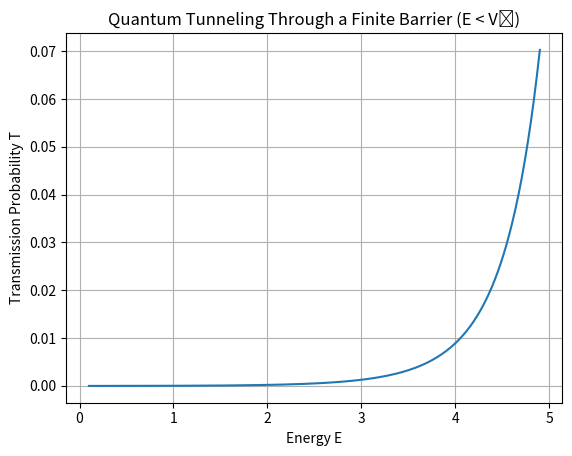

Recreate this plot in Python.
import numpy as np
import matplotlib.pyplot as plt

# Barrier parameters
V0 = 5.0
a = 1.0

# Energy range (E < V0)
E_values = np.linspace(0.1, V0 - 0.1, 300)

def transmission(E, V0, a):
    kappa = np.sqrt(2 * (V0 - E))
    numerator = V0**2
    denominator = 4 * E * (V0 - E)
    return 1.0 / (1.0 + (numerator / denominator) * np.sinh(2 * kappa * a)**2)

T_values = transmission(E_values, V0, a)

# ---- Plot transmission vs energy ----
plt.figure()
plt.plot(E_values, T_values)
plt.xlabel("Energy E")
plt.ylabel("Transmission Probability T")
plt.title("Quantum Tunneling Through a Finite Barrier (E < V₀)")
plt.grid(True)
plt.show()
